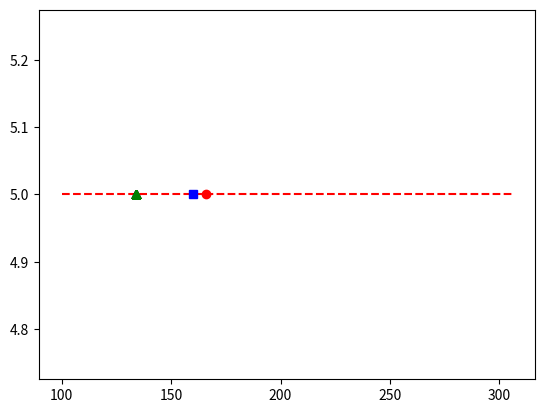

Reproduce this figure in Python.
import matplotlib.pyplot as plt
from statistics import mean 
from statistics import median
Estimates=[100,101,102,103,104,105,106,107,108,109,110,111,112,113,114,115,116,117,118,119,120,121,122,123,124,125,126,127,128,129,130,131,132,133,134
,135
,136
,137
,138
,139
,140
,141
,142
,143
,144
,145
,146
,147
,148
,149
,150
,151
,152
,153
,154
,155
,156
,157
,158
,159
,160
,161
,162
,163
,164
,165
,166
,167
,168
,169
,170
,171
,172
,173
,174
,175
,176
,177
,178
,179
,180
,181
,182
,183
,184
,185
,186
,187
,188
,189
,190
,191
,192
,193
,194
,195
,196
,197
,198
,199,200,201,202,301,302,303,304,305,306,307,308,309,310,311,312,313,314,315,316,317,318]
y=[]
tv=int(0.1*(len(Estimates)))
Estimates=Estimates[:len(Estimates)-tv]
for i in range(len(Estimates)):
    y.append(5)
plt.plot(Estimates,y,'r--')
plt.plot([Estimates],[y],'r--')
Estimates=Estimates[tv:]
plt.plot([134],[y],'g^')
plt.plot([mean(Estimates)],[5],'ro')
plt.plot([median(Estimates)],[5],'bs')
print("median =",median(Estimates))
print("mean =",mean(Estimates))